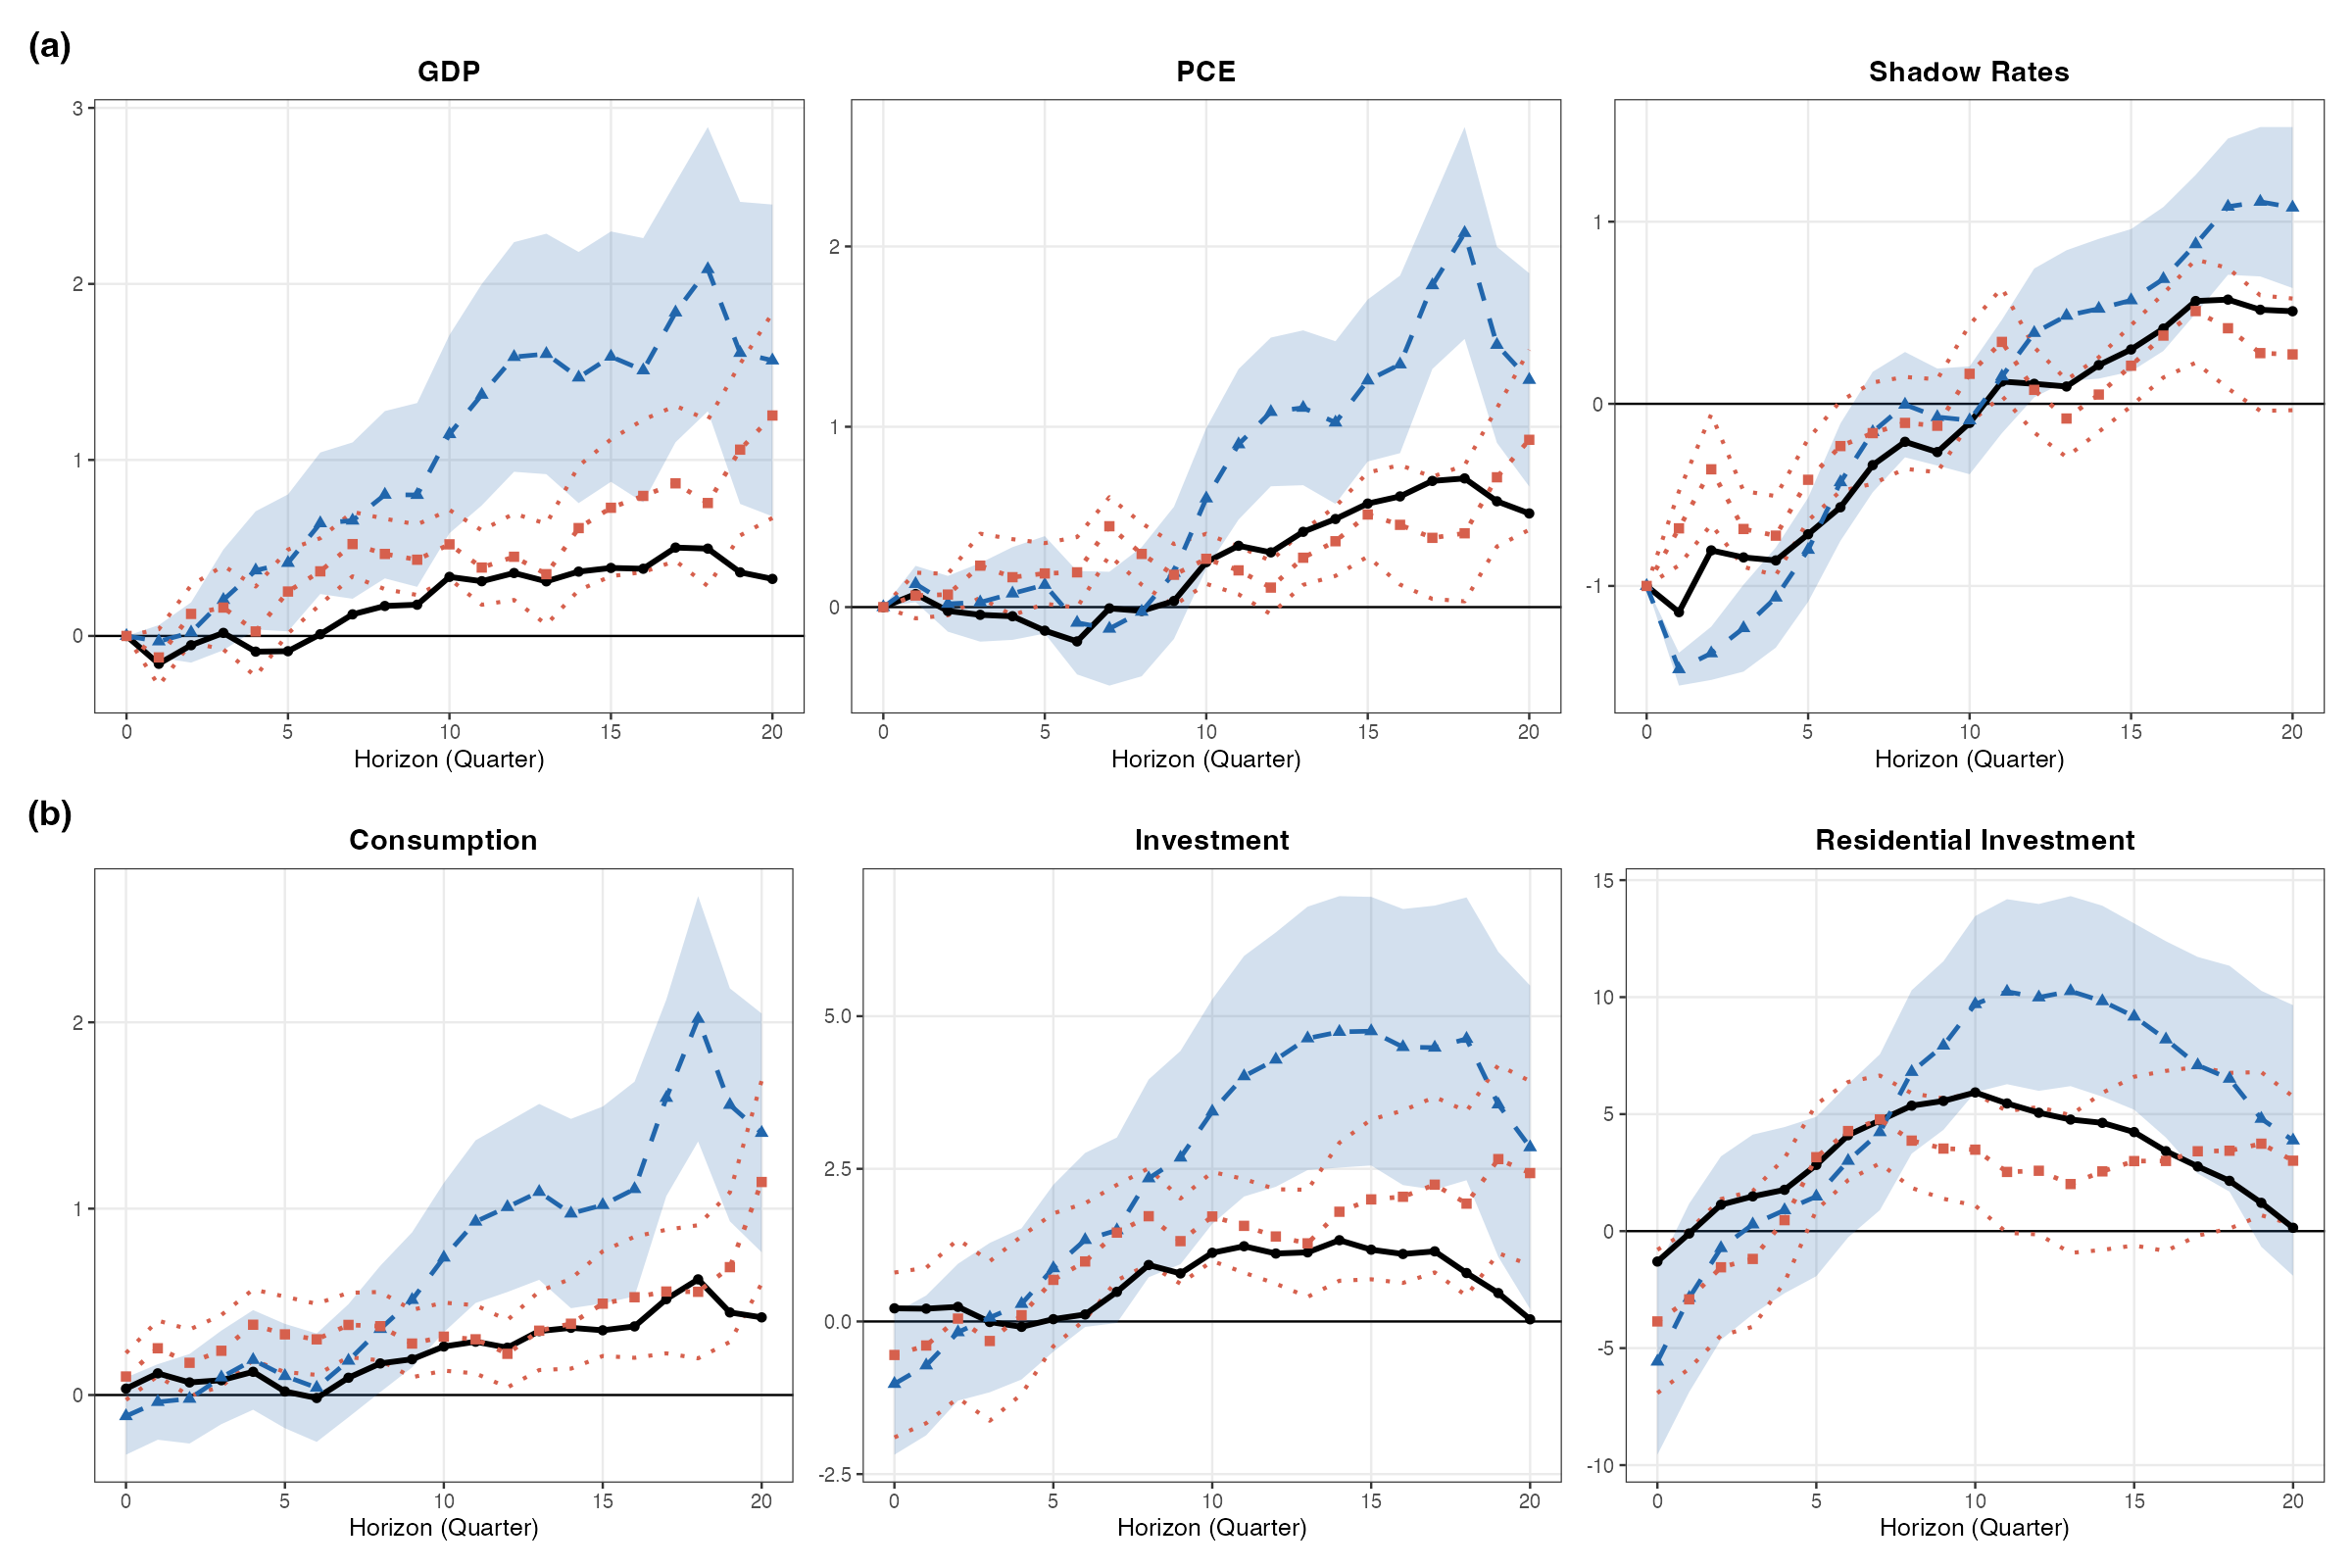

This chart was generated by the following R code:
# =============================================================================
# Fig_11.R
# IRFs including ZLB (extended sample 1981Q1-2016Q4), Shadow Rate shock
#
# Layout: 2 rows × 3 cols
#   Row (a) "Headline Variables":           GDP / PCE / Shadow Rate
#   Row (b) "Other Expenditure Variables":  Consumption / Investment / Residential Investment
# Each panel: Linear (black solid) + High (blue dashed + CI) + Low (red dotted + CI)
#
# Lab methods: lm() (Lab 4), sandwich::NeweyWest(), ggplot2 (Lab 2/4/9)
# INPUTS:  All_data.xls, Ct_dummies.csv
# OUTPUT:  Fig_11.png
# =============================================================================
rm(list = ls())
library(readxl); library(sandwich); library(ggplot2); library(patchwork)

# ---------------------------------------------------------------------------
# 1. Load data
# ---------------------------------------------------------------------------
macro    <- read_excel("All_data.xls", sheet = "Macro_data")
n        <- nrow(macro)
yr       <- seq(1975.0, by = 0.25, length.out = n)
log_GDP  <- log(as.numeric(macro$RGDP))        * 100
log_CPI  <- log(as.numeric(macro$PCE))         * 100
SHADOW   <- as.numeric(macro$SHADOW_RATE)      # Wu-Xia shadow FFR
log_CON  <- log(as.numeric(macro$CONSUMPTION)) * 100
log_INV  <- log(as.numeric(macro$INVESTMENT))  * 100
log_RIN  <- log(as.numeric(macro$R_INVESTMET)) * 100  # residential investment

dum     <- read.csv("Ct_dummies.csv")
idx_dum <- match(round(dum$year, 4), round(yr, 4))
p1 <- rep(NA, n); p1[idx_dum] <- dum$p1
n1 <- rep(NA, n); n1[idx_dum] <- dum$n1

# Extended sample: 1981Q1 – 2016Q4
smpl   <- yr >= 1981.0 & yr <= 2016.75
T_smpl <- sum(smpl)
bw_fix <- floor(0.75 * T_smpl^(1/3))
cat("Extended sample:", T_smpl, "quarters | NW bandwidth:", bw_fix, "\n")

# ---------------------------------------------------------------------------
# 2. LP helpers
# ---------------------------------------------------------------------------
lag_vec <- function(x, l) c(rep(NA, l), x[seq_len(n - l)])

run_lp_h <- function(Y_lead, bw) {
  df <- data.frame(Y = Y_lead, SHOCK = SHADOW, p1 = p1, n1 = n1,
                   trend = seq_len(n), trend2 = seq_len(n)^2)
  df$p1_SHOCK <- p1 * SHADOW;  df$n1_SHOCK <- n1 * SHADOW
  for (l in 0:4) {
    df[[paste0("gdp_l", l)]]    <- lag_vec(log_GDP, l)
    df[[paste0("cpi_l", l)]]    <- lag_vec(log_CPI, l)
    df[[paste0("p1_gdp_l", l)]] <- p1 * df[[paste0("gdp_l", l)]]
    df[[paste0("n1_gdp_l", l)]] <- n1 * df[[paste0("gdp_l", l)]]
    df[[paste0("p1_cpi_l", l)]] <- p1 * df[[paste0("cpi_l", l)]]
    df[[paste0("n1_cpi_l", l)]] <- n1 * df[[paste0("cpi_l", l)]]
  }
  # Shadow rate lags as controls (shadow rate replaces FFR in extended sample)
  for (l in 1:4) {
    df[[paste0("ffr_l", l)]]    <- lag_vec(SHADOW, l)
    df[[paste0("p1_ffr_l", l)]] <- p1 * df[[paste0("ffr_l", l)]]
    df[[paste0("n1_ffr_l", l)]] <- n1 * df[[paste0("ffr_l", l)]]
  }
  df <- df[smpl, ];  df <- df[complete.cases(df), ]

  lin_rhs <- c("SHOCK", paste0("gdp_l", 0:4), paste0("cpi_l", 0:4),
               paste0("ffr_l", 1:4), "trend", "trend2")
  m_lin <- lm(as.formula(paste("Y ~", paste(lin_rhs, collapse = " + "))), data = df)
  V_lin <- NeweyWest(m_lin, lag = bw, prewhite = FALSE)

  sd_rhs <- c("0", "p1", "n1", "p1_SHOCK", "n1_SHOCK",
              paste0("p1_gdp_l", 0:4), paste0("n1_gdp_l", 0:4),
              paste0("p1_cpi_l", 0:4), paste0("n1_cpi_l", 0:4),
              paste0("p1_ffr_l", 1:4), paste0("n1_ffr_l", 1:4),
              "trend", "trend2")
  m_sd <- lm(as.formula(paste("Y ~", paste(sd_rhs, collapse = " + "))), data = df)
  V_sd <- NeweyWest(m_sd, lag = bw, prewhite = FALSE)

  list(b_lin = -coef(m_lin)["SHOCK"],   s_lin = sqrt(V_lin["SHOCK","SHOCK"]),
       b_H   = -coef(m_sd)["p1_SHOCK"], s_H   = sqrt(V_sd["p1_SHOCK","p1_SHOCK"]),
       b_L   = -coef(m_sd)["n1_SHOCK"], s_L   = sqrt(V_sd["n1_SHOCK","n1_SHOCK"]))
}

# ---------------------------------------------------------------------------
# 3. Run LP for all variables
# ---------------------------------------------------------------------------
H_max   <- 20;  h_seq <- 0:H_max
vars_ls <- list(GDP = log_GDP, PCE = log_CPI, `Shadow Rate` = SHADOW,
                Consumption = log_CON, Investment = log_INV,
                `Residential Investment` = log_RIN)

cat("Running LP (Shadow Rate shock, extended sample) h = 0 to", H_max, "...\n")
results <- lapply(seq_along(h_seq), function(hi) {
  h <- h_seq[hi]
  lapply(names(vars_ls), function(vname) {
    y_v <- vars_ls[[vname]]
    run_lp_h(c(y_v[(h+1):n], rep(NA, h)), bw_fix)
  }) |> setNames(names(vars_ls))
})

# ---------------------------------------------------------------------------
# 4. Compile IRF data frame
# ---------------------------------------------------------------------------
irf_df <- do.call(rbind, lapply(seq_along(h_seq), function(hi) {
  h <- h_seq[hi];  res <- results[[hi]]
  do.call(rbind, lapply(names(vars_ls), function(vname) {
    r <- res[[vname]]
    data.frame(
      h = h, var = vname,
      model = c("Linear","High","Low"),
      est   = c(r$b_lin, r$b_H,          r$b_L),
      lower = c(r$b_lin - r$s_lin, r$b_H - r$s_H, r$b_L - r$s_L),
      upper = c(r$b_lin + r$s_lin, r$b_H + r$s_H, r$b_L + r$s_L),
      stringsAsFactors = FALSE
    )
  }))
}))

var_order <- c("GDP","PCE","Shadow Rate","Consumption","Investment","Residential Investment")
irf_df$var   <- factor(irf_df$var,   levels = var_order)
irf_df$model <- factor(irf_df$model, levels = c("Linear","High","Low"))

# ---------------------------------------------------------------------------
# 5. Panel builder (same style as Fig_10)
#    Linear = black solid; High = blue dashed + blue CI band; Low = red dotted + dotted CI lines
# ---------------------------------------------------------------------------
make_panel <- function(vname, title_label) {
  sub  <- irf_df[irf_df$var == vname, ]
  lin  <- sub[sub$model == "Linear", ]
  high <- sub[sub$model == "High",   ]
  low  <- sub[sub$model == "Low",    ]

  ggplot() +
    geom_hline(yintercept = 0, colour = "black", linewidth = 0.4) +
    # High CI band (blue shading)
    geom_ribbon(data = high, aes(x = h, ymin = lower, ymax = upper),
                fill = "#2166ac", alpha = 0.2) +
    # Low CI boundary lines (red dotted)
    geom_line(data = low, aes(x = h, y = lower),
              colour = "#d6604d", linetype = "dotted", linewidth = 0.7) +
    geom_line(data = low, aes(x = h, y = upper),
              colour = "#d6604d", linetype = "dotted", linewidth = 0.7) +
    # Point estimates
    geom_line(data  = lin,  aes(x = h, y = est),
              colour = "black",   linetype = "solid",  linewidth = 1.0) +
    geom_point(data = lin,  aes(x = h, y = est),
               colour = "black",  shape = 16, size = 1.5) +
    geom_line(data  = high, aes(x = h, y = est),
              colour = "#2166ac", linetype = "dashed", linewidth = 0.8) +
    geom_point(data = high, aes(x = h, y = est),
               colour = "#2166ac", shape = 17, size = 1.5) +
    geom_line(data  = low,  aes(x = h, y = est),
              colour = "#d6604d", linetype = "dotted", linewidth = 0.8) +
    geom_point(data = low,  aes(x = h, y = est),
               colour = "#d6604d", shape = 15, size = 1.5) +
    scale_x_continuous(breaks = c(0, 5, 10, 15, 20)) +
    labs(x = "Horizon (Quarter)", y = NULL, title = title_label) +
    theme_bw(base_size = 9) +
    theme(panel.grid.minor = element_blank(),
          plot.title = element_text(face = "bold", hjust = 0.5))
}

# ---------------------------------------------------------------------------
# 6. Assemble 2×3 grid with centered row titles
#    Row (a): GDP / PCE / Shadow Rates
#    Row (b): Consumption / Investment / Residential Investment
# ---------------------------------------------------------------------------

# Row (a) — Headline Variables
p_gdp  <- make_panel("GDP",          "GDP") +
  labs(tag = "(a)") +
  theme(plot.tag = element_text(face = "bold", size = 13))
p_pce  <- make_panel("PCE",          "PCE")
p_shd  <- make_panel("Shadow Rate",  "Shadow Rates")

row_a <- (p_gdp | p_pce | p_shd) +
  plot_annotation(
    title = "Headline Variables",
    theme = theme(
      plot.title = element_text(hjust = 0.5, size = 11,
                                face = "bold", margin = margin(b = 4))
    )
  )

# Row (b) — Other Expenditure Variables
p_con  <- make_panel("Consumption",           "Consumption") +
  labs(tag = "(b)") +
  theme(plot.tag = element_text(face = "bold", size = 13))
p_inv  <- make_panel("Investment",            "Investment")
p_rin  <- make_panel("Residential Investment","Residential Investment")

row_b <- (p_con | p_inv | p_rin) +
  plot_annotation(
    title = "Other Expenditure Variables",
    theme = theme(
      plot.title = element_text(hjust = 0.5, size = 11,
                                face = "bold", margin = margin(b = 4))
    )
  )

fig11 <- row_a / row_b
ggsave("Fig_11.png", fig11, width = 12, height = 8, dpi = 200)
cat("Saved: Fig_11.png\n")
